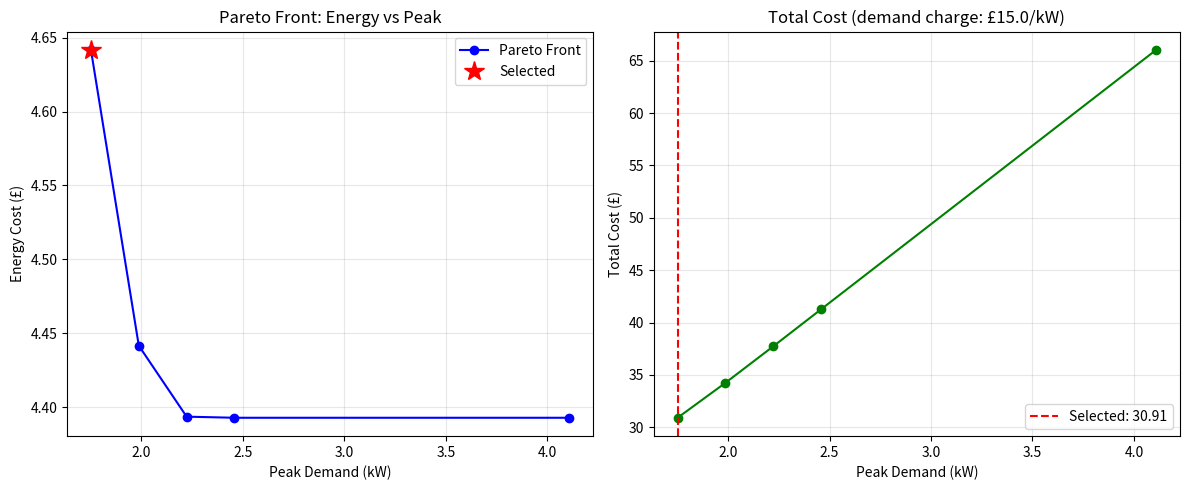
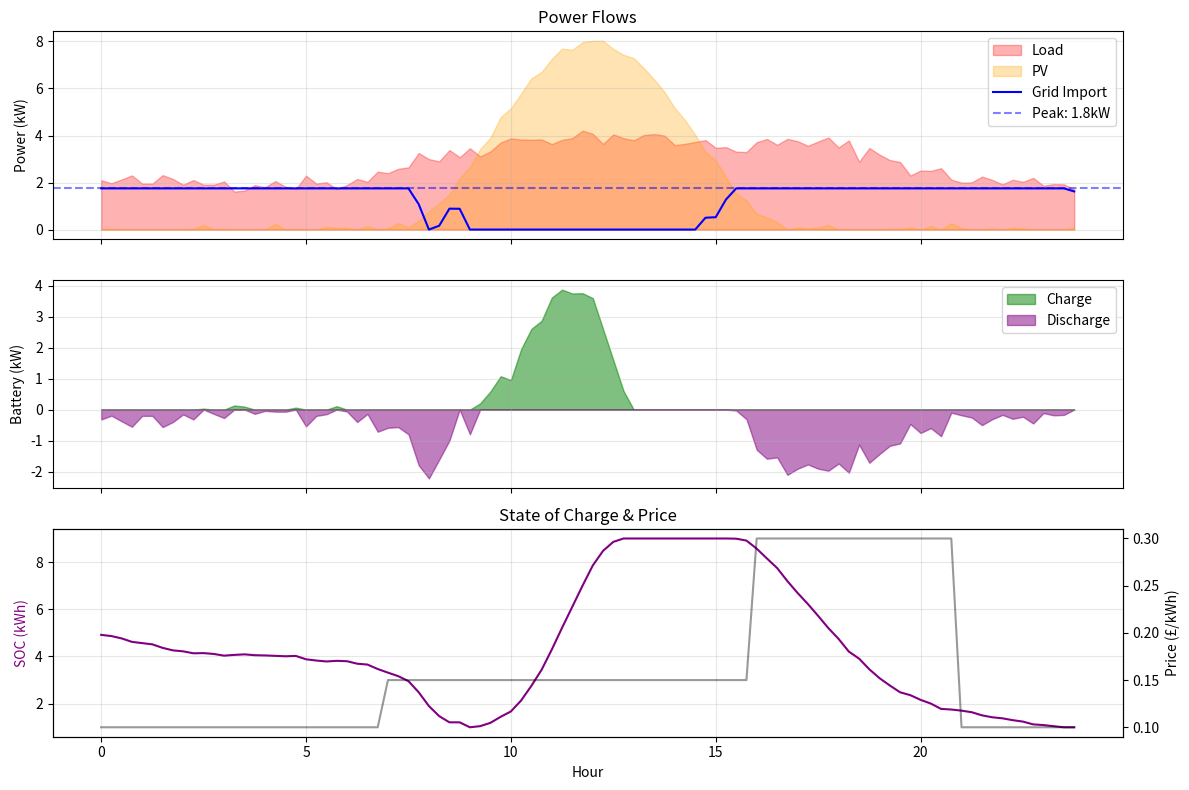

Python code for these plots, in order:
#!/usr/bin/env python3
"""
Multi-Objective BESS Optimizer: Energy Cost vs Peak Demand

Bi-objective optimization for battery dispatch that simultaneously considers:
  1. Energy cost (arbitrage): Minimize time-varying import/export costs
  2. Power cost (peak demand): Minimize maximum grid import for demand charges

Uses the epsilon-constraint method to generate the Pareto front:
  - Fix peak demand to target values (epsilon)
  - Minimize energy cost subject to grid_import <= epsilon
  - Sweep epsilon to trace the efficient frontier

References:
  - Epsilon-constraint: https://www.supplychaindataanalytics.com/augmented-epsilon-constraint-method-multi-goal-optimization-with-pulp-in-python/
  - Multi-objective battery optimization: https://www.sciencedirect.com/science/article/pii/S0306261919302478
  - pymoo library: https://pymoo.org/
"""

import numpy as np
from dataclasses import dataclass
from scipy.optimize import linprog
from typing import Optional


@dataclass
class Config:
    """Site and battery configuration."""
    # Battery
    capacity_kwh: float = 10.0
    max_charge_kw: float = 5.0
    max_discharge_kw: float = 5.0
    efficiency: float = 0.95
    min_soc_frac: float = 0.1
    max_soc_frac: float = 0.9
    initial_soc_frac: float = 0.5
    # Costs
    demand_charge_per_kw: float = 15.0  # £/kW/month
    # Time
    timestep_hours: float = 0.25  # 15 min


@dataclass
class ParetoPoint:
    """Single point on the Pareto front."""
    energy_cost: float      # £ (arbitrage component)
    peak_demand_kw: float   # kW (for demand charge)
    total_cost: float       # £ (energy + demand charge)
    dispatch: Optional[np.ndarray] = None  # [grid_import, grid_export, charge, discharge, soc]


def generate_data(hours: int = 24, seed: int = 42) -> tuple[np.ndarray, np.ndarray, np.ndarray, np.ndarray]:
    """Generate synthetic load, PV, and price profiles."""
    np.random.seed(seed)
    T = int(hours / 0.25)
    h = np.array([(i * 0.25) % 24 for i in range(T)])

    # Load: base + daily pattern + evening peak
    load = 2.0 + 2.0 * np.maximum(np.sin((h - 6) * np.pi / 12), 0) + 1.5 * np.exp(-((h - 18)**2) / 4)
    load = np.maximum(load + np.random.normal(0, 0.2, T), 0.5)

    # PV: bell curve 7am-5pm
    pv = np.where((h >= 7) & (h <= 17), 8.0 * np.sin((h - 7) * np.pi / 10)**2, 0)
    pv = np.maximum(pv + np.random.normal(0, 0.1, T), 0)

    # Prices: ToU (peak 4-9pm £0.30, day £0.15, night £0.10)
    import_price = np.where((h >= 16) & (h < 21), 0.30, np.where((h >= 7) & (h < 16), 0.15, 0.10))
    export_price = np.full(T, 0.05)

    return load, pv, import_price, export_price


def solve_with_peak_limit(
    cfg: Config,
    load: np.ndarray,
    pv: np.ndarray,
    import_price: np.ndarray,
    export_price: np.ndarray,
    peak_limit: float,
) -> Optional[ParetoPoint]:
    """Solve LP minimizing energy cost with peak demand constraint.

    Variables: [grid_import, grid_export, charge, discharge, soc] each of length T

    Uses greedy post-processing to smooth battery dispatch while preserving optimality.
    """
    T = len(load)
    dt = cfg.timestep_hours
    n = 5 * T  # total variables

    # Index helpers
    def i_imp(t): return t
    def i_exp(t): return T + t
    def i_chg(t): return 2*T + t
    def i_dis(t): return 3*T + t
    def i_soc(t): return 4*T + t

    # Objective: minimize energy cost
    #
    # REGULARIZATION to prevent LP degeneracy (bang-bang oscillation).
    # Without regularization, LP can produce arbitrary switching between charging
    # and exporting when both achieve the same objective value.
    #
    # We use TIME-WEIGHTED regularization: prefer charging ASAP when PV is available.
    # This creates a unique optimal solution by making earlier charging slightly cheaper.
    # Reference: arXiv:2507.04343 "Optimal Sizing and Control of a Grid-Connected Battery"
    #
    # The weight must be small enough not to affect true optimal decisions:
    # - Export price: £0.05/kWh
    # - Value of stored energy: ~£0.27/kWh (peak price × efficiency²)
    # - True benefit of charging: £0.22/kWh >> regularization weight
    EPSILON = 1e-6  # Must be << min price difference

    c = np.zeros(n)
    for t in range(T):
        c[i_imp(t)] = import_price[t] * dt
        c[i_exp(t)] = -export_price[t] * dt
        # Time-weighted: prefer charging earlier, discharging later
        # Lower cost = preferred, so early charging gets lower penalty
        c[i_chg(t)] = EPSILON * (1 + t / T)        # Later charging costs more → prefer early
        c[i_dis(t)] = EPSILON * (2 - t / T)        # Earlier discharging costs more → prefer late

    # Equality constraints: energy balance + SOC dynamics
    A_eq = np.zeros((2*T, n))
    b_eq = np.zeros(2*T)

    min_soc = cfg.min_soc_frac * cfg.capacity_kwh
    max_soc = cfg.max_soc_frac * cfg.capacity_kwh
    init_soc = cfg.initial_soc_frac * cfg.capacity_kwh

    for t in range(T):
        # Energy balance: -import + export + charge - discharge = pv - load
        A_eq[t, i_imp(t)] = -1
        A_eq[t, i_exp(t)] = 1
        A_eq[t, i_chg(t)] = 1
        A_eq[t, i_dis(t)] = -1
        b_eq[t] = pv[t] - load[t]

        # SOC dynamics: soc[t] - charge*eff*dt + discharge*dt/eff - soc[t-1] = 0
        A_eq[T+t, i_soc(t)] = 1
        A_eq[T+t, i_chg(t)] = -cfg.efficiency * dt
        A_eq[T+t, i_dis(t)] = dt / cfg.efficiency
        if t == 0:
            b_eq[T+t] = init_soc
        else:
            A_eq[T+t, i_soc(t-1)] = -1

    # Inequality constraints: SOC bounds
    A_ub = np.zeros((2*T, n))
    b_ub = np.zeros(2*T)
    for t in range(T):
        A_ub[t, i_soc(t)] = 1          # soc <= max
        b_ub[t] = max_soc
        A_ub[T+t, i_soc(t)] = -1       # -soc <= -min
        b_ub[T+t] = -min_soc

    # Variable bounds (peak limit applied to grid_import)
    bounds = (
        [(0, peak_limit) for _ in range(T)] +           # grid_import <= peak_limit
        [(0, None) for _ in range(T)] +                  # grid_export
        [(0, cfg.max_charge_kw) for _ in range(T)] +     # charge
        [(0, cfg.max_discharge_kw) for _ in range(T)] +  # discharge
        [(0, cfg.capacity_kwh) for _ in range(T)]        # soc
    )

    # RAMP RATE CONSTRAINTS: Limit how fast net battery power can change
    # This prevents oscillation/bang-bang behavior by requiring smooth transitions.
    # net_power[t] = charge[t] - discharge[t]
    # |net_power[t] - net_power[t-1]| <= ramp_limit
    # Linearized: charge[t] - discharge[t] - charge[t-1] + discharge[t-1] <= ramp_limit (and reverse)
    # Tight ramp limit forces smooth transitions and prevents bang-bang oscillation
    # 1.0 kW/timestep = 4 kW/hour for 15-min timesteps - still allows full charge in ~1.25 hours
    RAMP_LIMIT = 1.0  # kW per timestep

    n_ramp = 2 * (T - 1)  # Two constraints per timestep transition
    A_ramp = np.zeros((n_ramp, n))
    b_ramp = np.zeros(n_ramp)

    for t in range(1, T):
        row_up = 2 * (t - 1)      # net_power[t] - net_power[t-1] <= ramp_limit
        row_dn = 2 * (t - 1) + 1  # net_power[t-1] - net_power[t] <= ramp_limit

        # Ramp up: (charge[t] - discharge[t]) - (charge[t-1] - discharge[t-1]) <= ramp
        A_ramp[row_up, i_chg(t)] = 1
        A_ramp[row_up, i_dis(t)] = -1
        A_ramp[row_up, i_chg(t-1)] = -1
        A_ramp[row_up, i_dis(t-1)] = 1
        b_ramp[row_up] = RAMP_LIMIT

        # Ramp down: reverse
        A_ramp[row_dn, i_chg(t)] = -1
        A_ramp[row_dn, i_dis(t)] = 1
        A_ramp[row_dn, i_chg(t-1)] = 1
        A_ramp[row_dn, i_dis(t-1)] = -1
        b_ramp[row_dn] = RAMP_LIMIT

    # Combine with SOC constraints
    A_ub_combined = np.vstack([A_ub, A_ramp])
    b_ub_combined = np.concatenate([b_ub, b_ramp])

    result = linprog(c, A_ub=A_ub_combined, b_ub=b_ub_combined, A_eq=A_eq, b_eq=b_eq, bounds=bounds, method='highs')

    if not result.success:
        return None

    x = result.x
    actual_peak = np.max(x[:T])
    dispatch = x.reshape(5, T)

    return ParetoPoint(
        energy_cost=result.fun,
        peak_demand_kw=actual_peak,
        total_cost=result.fun + actual_peak * cfg.demand_charge_per_kw,
        dispatch=dispatch,
    )


def compute_pareto_front(
    cfg: Config,
    load: np.ndarray,
    pv: np.ndarray,
    import_price: np.ndarray,
    export_price: np.ndarray,
    n_points: int = 20,
) -> list[ParetoPoint]:
    """Generate Pareto front using epsilon-constraint method.

    Sweeps peak demand limit from minimum feasible to maximum net load.
    """
    # Find bounds: max needed (no battery) and min feasible
    net_load = load - pv
    peak_max = max(np.max(net_load), 0.1)  # Upper bound: no battery case

    # Binary search for minimum feasible peak
    peak_min = 0.0
    for _ in range(20):
        mid = (peak_min + peak_max) / 2
        if solve_with_peak_limit(cfg, load, pv, import_price, export_price, mid):
            peak_max = mid
        else:
            peak_min = mid
    peak_min = peak_max  # Minimum feasible

    # Also find unconstrained optimum (energy-only)
    unconstrained = solve_with_peak_limit(cfg, load, pv, import_price, export_price, 1000)
    if unconstrained:
        peak_max = max(unconstrained.peak_demand_kw * 1.1, peak_min * 1.5)

    # Sweep epsilon values
    front = []
    epsilons = np.linspace(peak_min, peak_max, n_points)

    for eps in epsilons:
        point = solve_with_peak_limit(cfg, load, pv, import_price, export_price, eps)
        if point and (not front or abs(point.energy_cost - front[-1].energy_cost) > 1e-6):
            front.append(point)

    return front


def select_operating_point(front: list[ParetoPoint], preference: float = 0.5) -> ParetoPoint:
    """Select point from Pareto front based on preference.

    preference: 0 = minimize energy cost (accept high peak)
                1 = minimize peak demand (accept high energy cost)
                0.5 = balanced (minimize total cost)
    """
    if preference == 0.5:
        return min(front, key=lambda p: p.total_cost)

    # Normalize objectives to [0,1]
    e_min = min(p.energy_cost for p in front)
    e_max = max(p.energy_cost for p in front)
    p_min = min(p.peak_demand_kw for p in front)
    p_max = max(p.peak_demand_kw for p in front)

    def score(pt):
        e_norm = (pt.energy_cost - e_min) / (e_max - e_min + 1e-9)
        p_norm = (pt.peak_demand_kw - p_min) / (p_max - p_min + 1e-9)
        return (1 - preference) * e_norm + preference * p_norm

    return min(front, key=score)


def print_front(front: list[ParetoPoint], cfg: Config):
    """Display Pareto front results."""
    print("\n" + "="*70)
    print("PARETO FRONT: Energy Cost vs Peak Demand")
    print("="*70)
    print(f"{'Peak (kW)':<12} {'Energy (£)':<12} {'Demand (£)':<12} {'Total (£)':<12}")
    print("-"*70)
    for p in front:
        demand_cost = p.peak_demand_kw * cfg.demand_charge_per_kw
        print(f"{p.peak_demand_kw:<12.2f} {p.energy_cost:<12.2f} {demand_cost:<12.2f} {p.total_cost:<12.2f}")
    print("="*70)


def plot_pareto(front: list[ParetoPoint], selected: ParetoPoint, cfg: Config):
    """Plot Pareto front with selected operating point."""
    try:
        import matplotlib
        matplotlib.use('Agg')
        import matplotlib.pyplot as plt
    except ImportError:
        print("Install matplotlib for visualization")
        return

    energy = [p.energy_cost for p in front]
    peak = [p.peak_demand_kw for p in front]
    total = [p.total_cost for p in front]

    fig, axes = plt.subplots(1, 2, figsize=(12, 5))

    # Pareto front
    ax1 = axes[0]
    ax1.plot(peak, energy, 'b-o', markersize=6, label='Pareto Front')
    ax1.plot(selected.peak_demand_kw, selected.energy_cost, 'r*', markersize=15, label='Selected')
    ax1.set_xlabel('Peak Demand (kW)')
    ax1.set_ylabel('Energy Cost (£)')
    ax1.set_title('Pareto Front: Energy vs Peak')
    ax1.legend()
    ax1.grid(True, alpha=0.3)

    # Total cost curve
    ax2 = axes[1]
    ax2.plot(peak, total, 'g-o', markersize=6)
    ax2.axvline(selected.peak_demand_kw, color='r', linestyle='--', label=f'Selected: {selected.total_cost:.2f}')
    ax2.set_xlabel('Peak Demand (kW)')
    ax2.set_ylabel('Total Cost (£)')
    ax2.set_title(f'Total Cost (demand charge: £{cfg.demand_charge_per_kw}/kW)')
    ax2.legend()
    ax2.grid(True, alpha=0.3)

    plt.tight_layout()
    plt.savefig('pareto_front.png', dpi=150)
    print("\nPlot saved: pareto_front.png")
    plt.close()


def plot_dispatch(selected: ParetoPoint, load: np.ndarray, pv: np.ndarray, import_price: np.ndarray):
    """Plot the dispatch schedule for selected operating point."""
    try:
        import matplotlib
        matplotlib.use('Agg')
        import matplotlib.pyplot as plt
    except ImportError:
        return

    if selected.dispatch is None:
        return

    T = len(load)
    hours = np.arange(T) * 0.25
    grid_imp, grid_exp, charge, discharge, soc = selected.dispatch

    fig, axes = plt.subplots(3, 1, figsize=(12, 8), sharex=True)

    # Power flows
    ax1 = axes[0]
    ax1.fill_between(hours, 0, load, alpha=0.3, label='Load', color='red')
    ax1.fill_between(hours, 0, pv, alpha=0.3, label='PV', color='orange')
    ax1.plot(hours, grid_imp, 'b-', label='Grid Import', linewidth=1.5)
    ax1.axhline(selected.peak_demand_kw, color='b', linestyle='--', alpha=0.5, label=f'Peak: {selected.peak_demand_kw:.1f}kW')
    ax1.set_ylabel('Power (kW)')
    ax1.set_title('Power Flows')
    ax1.legend(loc='upper right')
    ax1.grid(True, alpha=0.3)

    # Battery
    ax2 = axes[1]
    ax2.fill_between(hours, 0, charge, alpha=0.5, label='Charge', color='green')
    ax2.fill_between(hours, 0, -discharge, alpha=0.5, label='Discharge', color='purple')
    ax2.set_ylabel('Battery (kW)')
    ax2.legend(loc='upper right')
    ax2.grid(True, alpha=0.3)

    # SOC and price
    ax3 = axes[2]
    ax3.plot(hours, soc, 'purple', label='SOC', linewidth=1.5)
    ax3.set_ylabel('SOC (kWh)', color='purple')
    ax3b = ax3.twinx()
    ax3b.plot(hours, import_price, 'k-', alpha=0.4, label='Price')
    ax3b.set_ylabel('Price (£/kWh)')
    ax3.set_xlabel('Hour')
    ax3.set_title('State of Charge & Price')
    ax3.grid(True, alpha=0.3)

    plt.tight_layout()
    plt.savefig('dispatch_schedule.png', dpi=150)
    print("Plot saved: dispatch_schedule.png")
    plt.close()


def main():
    """Run multi-objective optimization example."""
    print("Multi-Objective BESS Optimizer")
    print("="*50)

    # Configuration
    cfg = Config(
        capacity_kwh=10.0,
        max_charge_kw=5.0,
        max_discharge_kw=5.0,
        efficiency=0.95,
        demand_charge_per_kw=15.0,  # £/kW/month
    )

    print(f"\nBattery: {cfg.capacity_kwh}kWh, {cfg.max_charge_kw}kW")
    print(f"Demand charge: £{cfg.demand_charge_per_kw}/kW/month")

    # Generate data
    load, pv, import_price, export_price = generate_data(hours=24)
    print(f"Horizon: 24h ({len(load)} timesteps)")
    print(f"Peak net load: {np.max(load - pv):.1f}kW")

    # Compute Pareto front
    print("\nComputing Pareto front...")
    front = compute_pareto_front(cfg, load, pv, import_price, export_price, n_points=15)
    print(f"Found {len(front)} Pareto-optimal points")

    # Display front
    print_front(front, cfg)

    # Select operating points for different preferences
    print("\n--- Operating Point Selection ---")
    for pref, name in [(0.0, "Min Energy"), (0.5, "Min Total"), (1.0, "Min Peak")]:
        sel = select_operating_point(front, pref)
        print(f"{name:12}: Peak={sel.peak_demand_kw:.2f}kW, Energy=£{sel.energy_cost:.2f}, Total=£{sel.total_cost:.2f}")

    # Default selection: minimize total cost
    selected = select_operating_point(front, 0.5)

    # Key insight
    e_only = select_operating_point(front, 0.0)
    p_only = select_operating_point(front, 1.0)
    print(f"\n--- Trade-off Analysis ---")
    print(f"Energy-only optimum:  Peak={e_only.peak_demand_kw:.2f}kW, Cost=£{e_only.total_cost:.2f}")
    print(f"Peak-only optimum:    Peak={p_only.peak_demand_kw:.2f}kW, Cost=£{p_only.total_cost:.2f}")
    print(f"Balanced optimum:     Peak={selected.peak_demand_kw:.2f}kW, Cost=£{selected.total_cost:.2f}")

    if e_only.peak_demand_kw > p_only.peak_demand_kw:
        reduction = e_only.peak_demand_kw - p_only.peak_demand_kw
        energy_penalty = p_only.energy_cost - e_only.energy_cost
        print(f"\nPeak reduction potential: {reduction:.2f}kW at +£{energy_penalty:.2f} energy cost")

    # Plot
    plot_pareto(front, selected, cfg)
    plot_dispatch(selected, load, pv, import_price)

    return front, selected


if __name__ == "__main__":
    front, selected = main()
